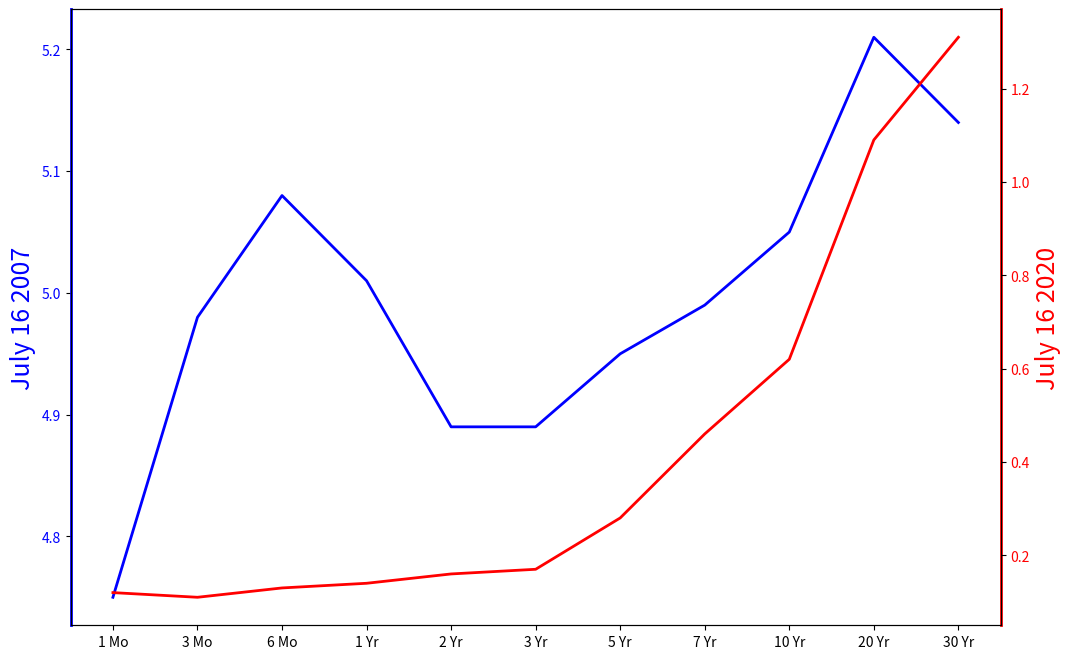

This chart was generated by the following Python code:
import matplotlib.pyplot as plt
import numpy as np

m = np.linspace(0, 10, 11)
c = 3 * 10**8


def task_01():
    E = m * c**2
    plt.plot(m, E, color="red", lw=5)
    plt.title("E = mc^2")
    plt.xlabel("M in g")
    plt.ylabel("E in Jules")
    plt.xlim(0, 10)
    plt.show()


def task_01_02():
    E = m * c**2
    plt.plot(m, E, color="red", lw=5)
    plt.title("E = mc^2")
    plt.xlabel("M in g")
    plt.ylabel("E in Jules")
    plt.xlim(0, 10)
    plt.yscale("log")
    plt.grid(which="both", axis="y")
    plt.show()


labels = [
    "1 Mo",
    "3 Mo",
    "6 Mo",
    "1 Yr",
    "2 Yr",
    "3 Yr",
    "5 Yr",
    "7 Yr",
    "10 Yr",
    "20 Yr",
    "30 Yr",
]

july16_2007 = [4.75, 4.98, 5.08, 5.01, 4.89, 4.89, 4.95, 4.99, 5.05, 5.21, 5.14]
july16_2020 = [0.12, 0.11, 0.13, 0.14, 0.16, 0.17, 0.28, 0.46, 0.62, 1.09, 1.31]


def task_02():
    fig = plt.figure()
    axes = fig.add_axes([0, 0, 1, 1])

    axes.plot(labels, july16_2007, label="July16 2007")
    axes.plot(labels, july16_2020, label="July16 2020")

    plt.legend(loc="center right")
    plt.show()


def task_02_tmp():
    plt.plot(labels, july16_2007, label="July16 2007")
    plt.plot(labels, july16_2020, label="July16 2020")

    plt.legend(loc="center right")
    plt.show()


def task_02_01():
    fig, axes = plt.subplots(nrows=2, ncols=1, figsize=(12, 8))
    axes[0].plot(labels, july16_2007, label="July16 2007")
    axes[0].set_title("July16 2007")
    axes[1].plot(labels, july16_2020, label="July16 2020")
    axes[1].set_title("July16 2020")
    plt.show()


def task_02_bonus():
    fig, ax1 = plt.subplots(figsize=(12, 8))

    ax1.spines["left"].set_color("blue")
    ax1.spines["left"].set_linewidth(2)

    ax1.spines["right"].set_color("red")
    ax1.spines["right"].set_linewidth(2)

    ax1.plot(labels, july16_2007, lw=2, color="blue")
    ax1.set_ylabel("July 16 2007", fontsize=18, color="blue")
    for label in ax1.get_yticklabels():
        label.set_color("blue")

    ax2 = ax1.twinx()

    ax2.plot(labels, july16_2020, lw=2, color="red")
    ax2.set_ylabel("July 16 2020", fontsize=18, color="red")
    for label in ax2.get_yticklabels():
        label.set_color("red")

    plt.show()


if __name__ == "__main__":
    # task_01()
    # task_01_02()
    # task_02()
    # task_02_tmp()
    # task_02_01()
    task_02_bonus()
